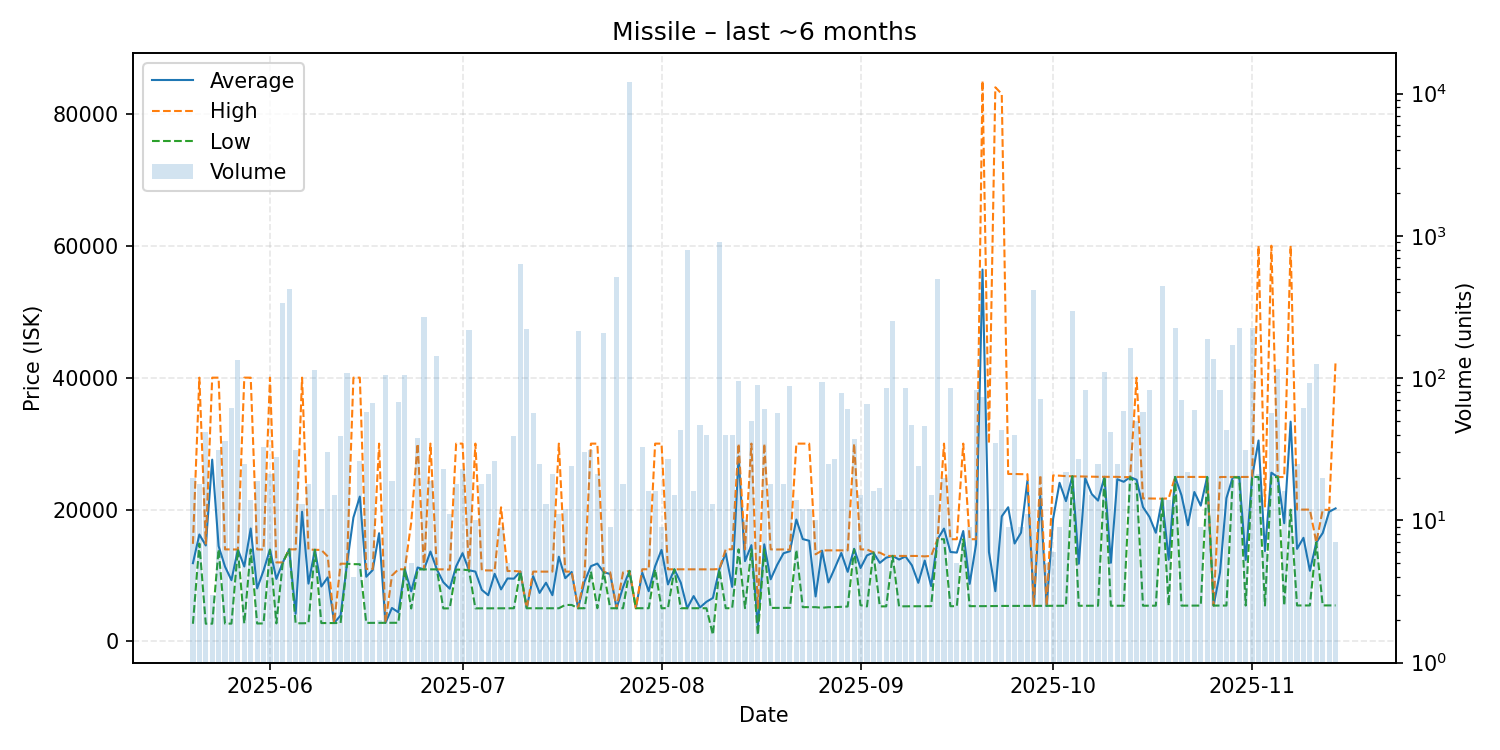

The table this chart was drawn from, first rows:
date, average, highest, lowest, order_count, volume
2025-05-20, 11868, 14800, 2684, 12, 20
2025-05-21, 16219, 39990, 14840, 7, 18
2025-05-22, 14551, 14840, 2694, 4, 42
2025-05-23, 27559, 39990, 2696, 2, 3
2025-05-24, 14456, 39990, 13980, 10, 31
2025-05-25, 11341, 13960, 2705, 20, 36
2025-05-26, 9292, 13955, 2708, 21, 62
2025-05-27, 13940, 13940, 13940, 13, 133
2025-05-28, 11362, 39990, 2718, 12, 25
2025-05-29, 17124, 39990, 13950, 6, 14
2025-05-30, 8040, 13950, 2725, 14, 19
2025-05-31, 10756, 13940, 2731, 12, 33
2025-06-01, 13955, 39990, 13890, 12, 21
2025-06-02, 9479, 11980, 2740, 10, 28
2025-06-03, 11980, 11980, 11980, 19, 335
2025-06-04, 13970, 13970, 13970, 12, 421
2025-06-05, 4197, 13950, 2758, 21, 31
2025-06-06, 19659, 39990, 2760, 7, 13
2025-06-07, 8771, 13930, 2780, 9, 18
2025-06-08, 13900, 13900, 13900, 15, 114
2025-06-09, 8330, 13870, 2789, 9, 12
2025-06-10, 9710, 12890, 2793, 15, 30
2025-06-11, 2796, 2797, 2796, 2, 15
2025-06-12, 3950, 11790, 2797, 8, 39
2025-06-13, 11780, 11780, 11780, 13, 108
2025-06-14, 18788, 39990, 11720, 2, 4
2025-06-15, 21963, 39990, 11710, 7, 26
2025-06-16, 9810, 10990, 2816, 8, 58
2025-06-17, 10822, 10990, 2822, 15, 67
2025-06-18, 16408, 29990, 2825, 2, 2
2025-06-19, 2825, 2825, 2825, 10, 105
2025-06-20, 5079, 9984, 2830, 10, 19
2025-06-21, 4426, 10940, 2833, 18, 68
2025-06-22, 10940, 10940, 10940, 33, 105
2025-06-23, 7600, 18000, 5000, 2, 5
2025-06-24, 11214, 29990, 10920, 17, 38
2025-06-25, 10930, 10930, 10930, 7, 267
2025-06-26, 13627, 29990, 10930, 8, 19
2025-06-27, 10930, 10930, 10930, 21, 144
2025-06-28, 8985, 10930, 5012, 15, 23
2025-06-29, 8002, 10890, 5016, 7, 11
2025-06-30, 11381, 29990, 10890, 12, 18
2025-07-01, 13383, 29990, 10890, 8, 23
2025-07-02, 10800, 10800, 10800, 10, 218
2025-07-03, 10590, 29990, 5020, 7, 10
2025-07-04, 7824, 10780, 5020, 8, 18
2025-07-05, 7013, 10770, 5020, 18, 21
2025-07-06, 10255, 10760, 5020, 13, 26
2025-07-07, 7891, 20335, 5020, 9, 9
2025-07-08, 9550, 10680, 5031, 3, 5
2025-07-09, 9522, 10680, 5035, 4, 39
2025-07-10, 10600, 10600, 10600, 16, 635
2025-07-11, 5037, 5037, 5037, 19, 220
2025-07-12, 9907, 10590, 5030, 9, 57
2025-07-13, 7362, 10580, 5033, 11, 25
2025-07-14, 8903, 10585, 5034, 8, 13
2025-07-15, 7016, 10590, 5034, 12, 21
2025-07-16, 12850, 29990, 5034, 6, 11
2025-07-17, 9596, 10590, 5536, 7, 12
2025-07-18, 10535, 10590, 5536, 7, 24
... 119 more rows
